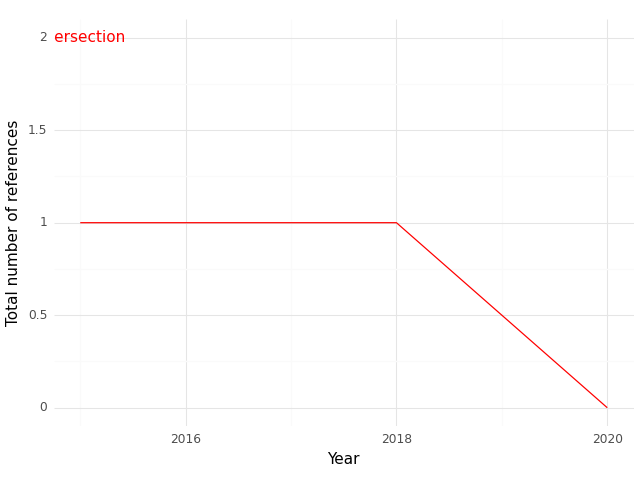

Source data for this figure (header and first rows):
, Year, intersection
0, 2015, 1.0
1, 2016, 1.0
2, 2018, 1.0
3, 2020, 0.0
